2-way image classification set "processed" from GitHub (Vi1en/SAR_DENOISER); label vocabulary: clean, noisy.

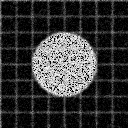
Label: noisy

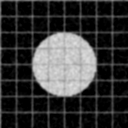
Label: clean

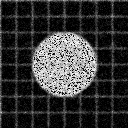
Label: noisy

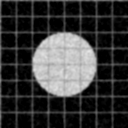
Label: clean
